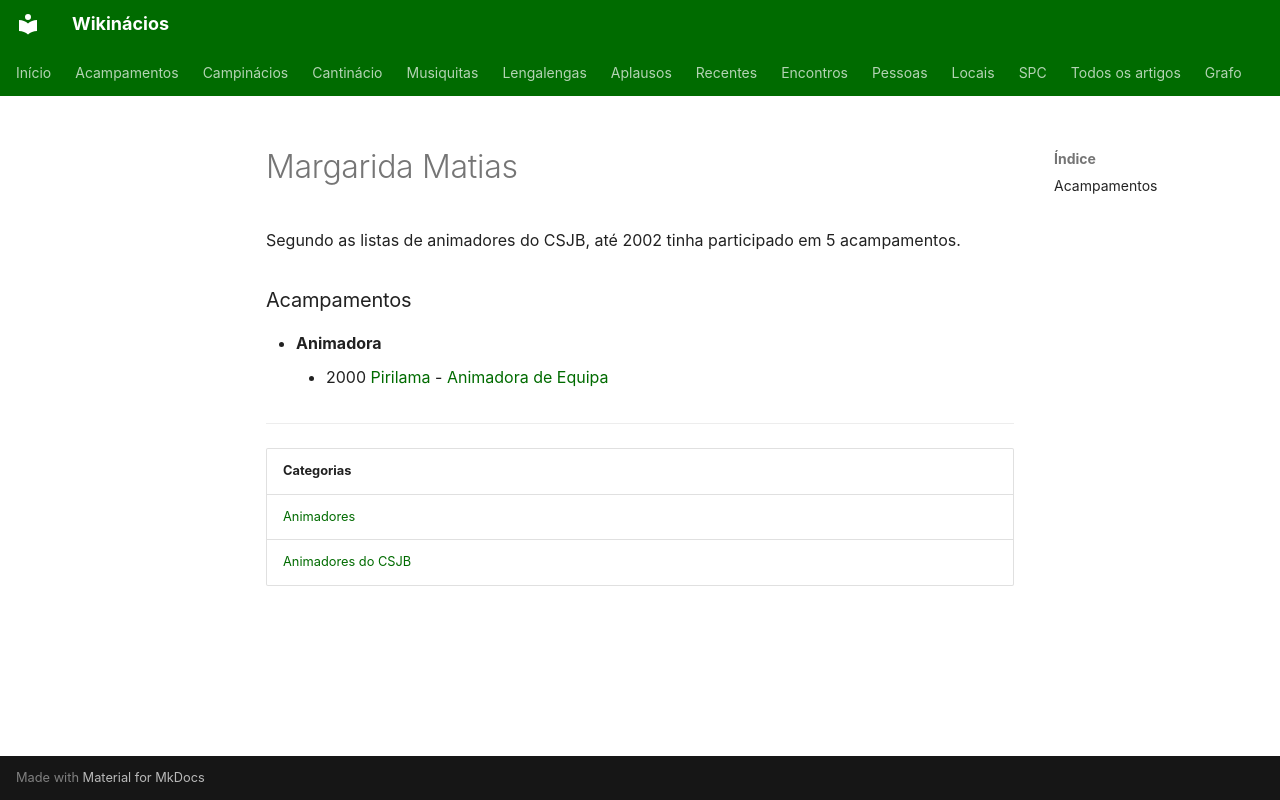

repository: neteinstein/Campinacios · page: Pessoas/M/Margarida Matias.html · generator: mkdocs

# Margarida Matias

Segundo as listas de animadores do CSJB, até 2002 tinha participado em 5 acampamentos.

### Acampamentos

- **Animadora**
    - 2000 [Pirilama](../../Acampamentos/2000/Pirilama.md) - [Animadora de Equipa](../../Cargos/Animador%20de%20Equipa.md)

---

| Categorias |
| --- |
| [Animadores](../../Categorias/Animadores.md) |
| [Animadores do CSJB](../../Categorias/Animadores%20do%20CSJB.md) |
